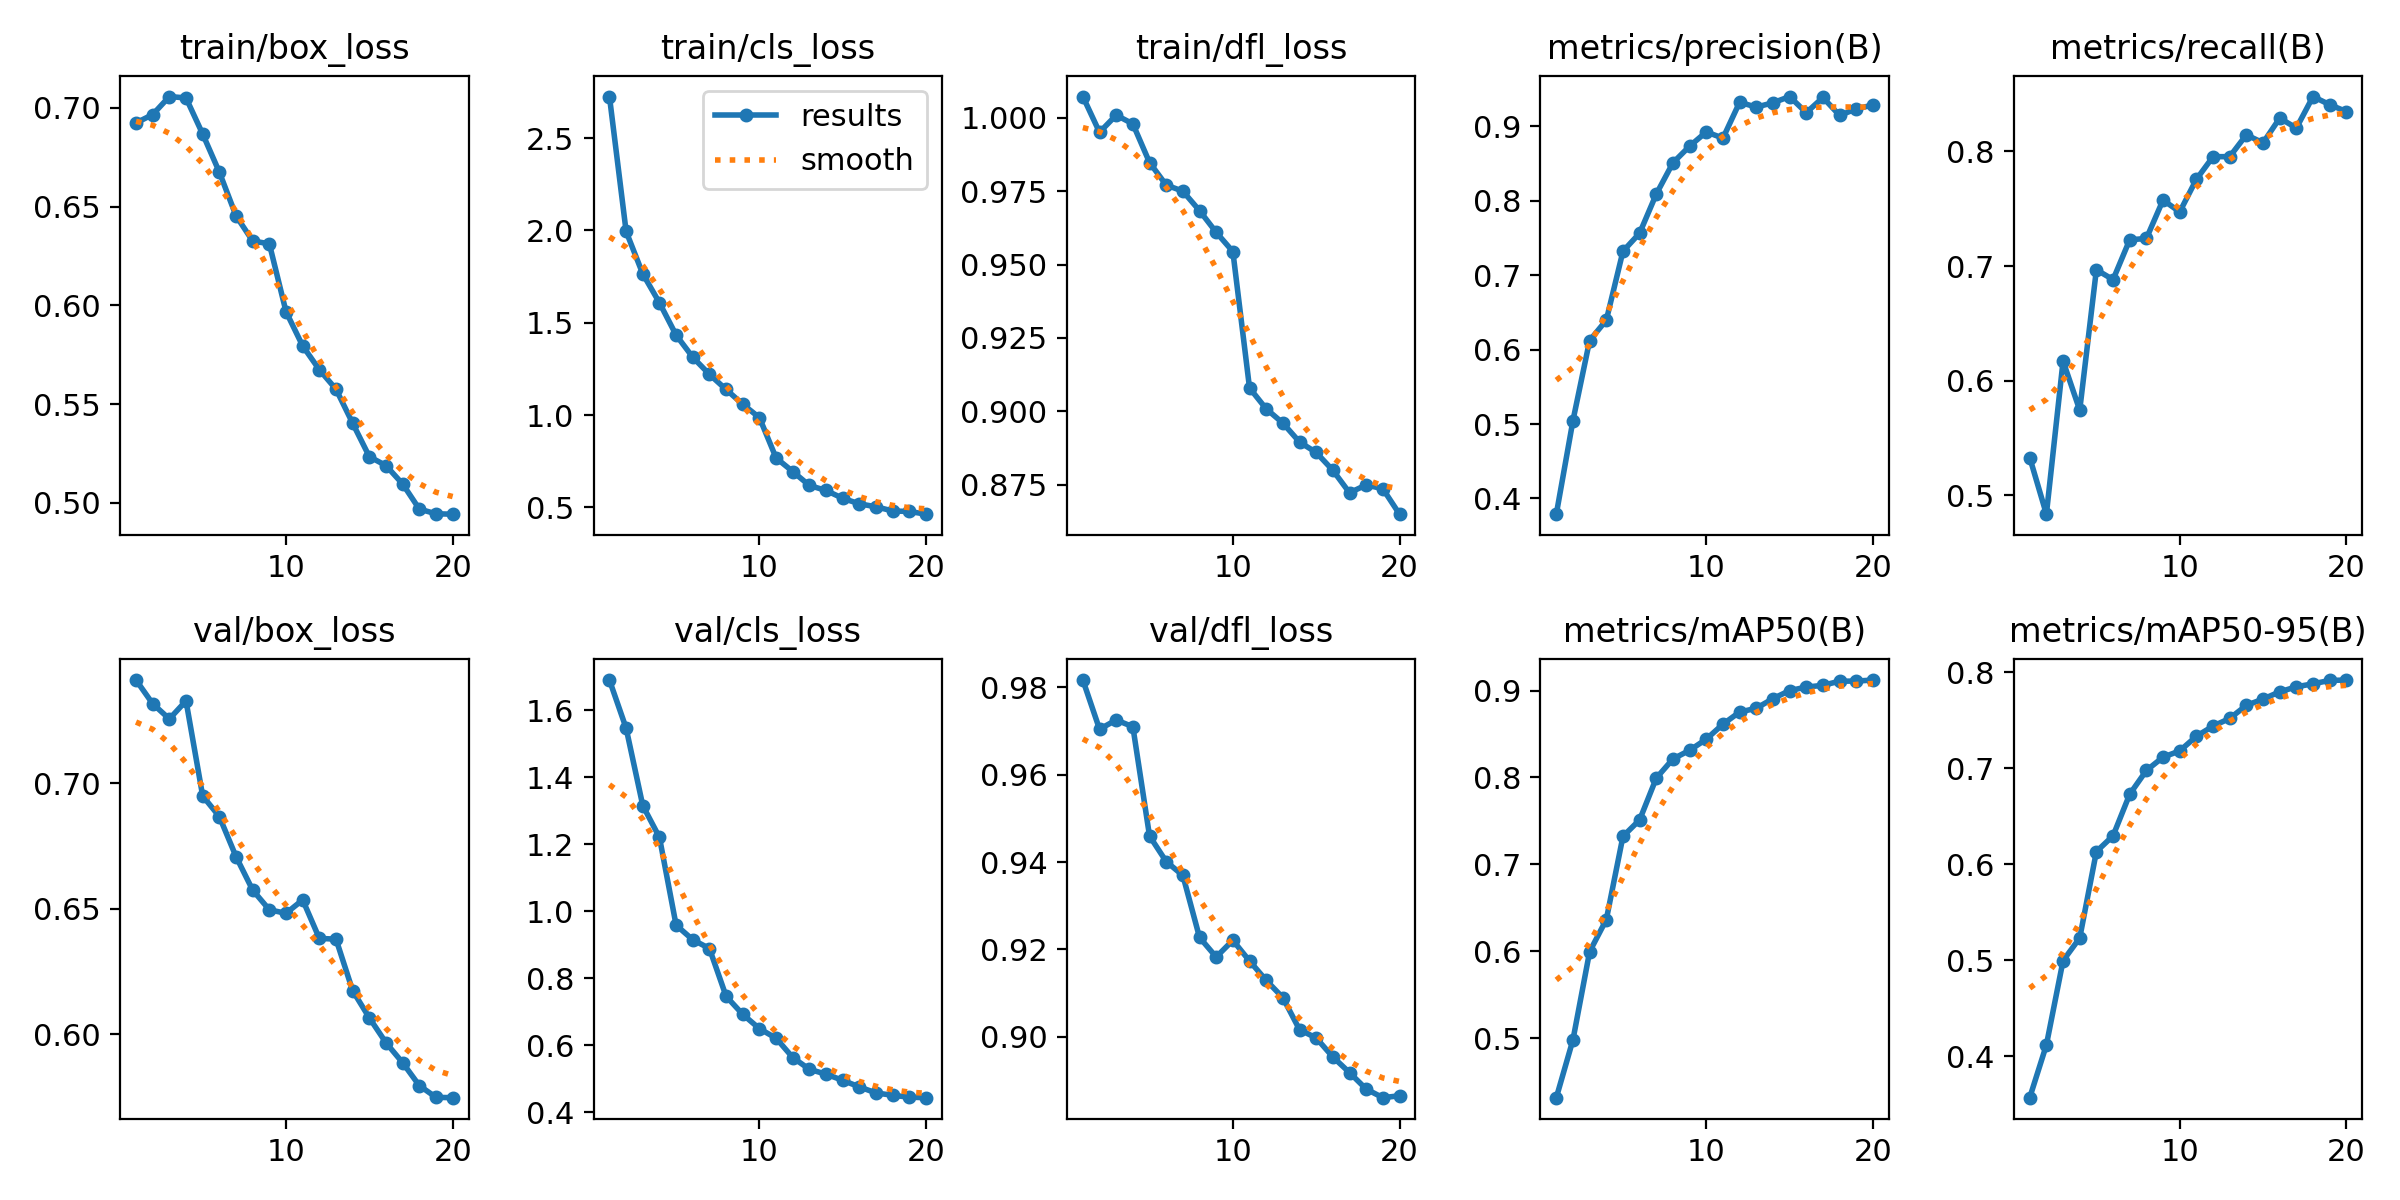

Source data for this figure (header and first rows):
epoch, time, train/box_loss, train/cls_loss, train/dfl_loss, metrics/precision(B), metrics/recall(B), metrics/mAP50(B), metrics/mAP50-95(B), val/box_loss, val/cls_loss, val/dfl_loss, lr/pg0, lr/pg1, lr/pg2
1, 22.28, 0.6924, 2.725, 1.007, 0.3789, 0.5331, 0.4315, 0.3569, 0.741, 1.691, 0.9817, 0.0001745, 0.0001745, 0.0001745
2, 43.23, 0.6966, 1.994, 0.9951, 0.5047, 0.4837, 0.4981, 0.4118, 0.7316, 1.547, 0.9704, 0.0003477, 0.0003477, 0.0003477
3, 64.13, 0.7057, 1.764, 1.001, 0.6123, 0.6172, 0.5995, 0.4995, 0.7255, 1.316, 0.9726, 0.0005124, 0.0005124, 0.0005124
4, 84.56, 0.705, 1.608, 0.9979, 0.6395, 0.5744, 0.6363, 0.5232, 0.7327, 1.221, 0.971, 0.0004974, 0.0004974, 0.0004974
5, 107.7, 0.6867, 1.433, 0.9848, 0.7322, 0.6968, 0.7322, 0.6131, 0.6949, 0.9589, 0.946, 0.0004758, 0.0004758, 0.0004758
6, 129.8, 0.6674, 1.313, 0.9771, 0.7565, 0.6882, 0.7511, 0.6296, 0.6867, 0.9153, 0.9401, 0.000449, 0.000449, 0.000449
7, 152.8, 0.6453, 1.22, 0.975, 0.8091, 0.7229, 0.7992, 0.6729, 0.6707, 0.8892, 0.9369, 0.0004177, 0.0004177, 0.0004177
8, 173.3, 0.6326, 1.139, 0.9684, 0.8511, 0.724, 0.8213, 0.6976, 0.6574, 0.7466, 0.9227, 0.0003825, 0.0003825, 0.0003825
9, 190.8, 0.6312, 1.059, 0.961, 0.8735, 0.7576, 0.8312, 0.7115, 0.6496, 0.6925, 0.9183, 0.0003445, 0.0003445, 0.0003445
10, 208.2, 0.5968, 0.9862, 0.9544, 0.8926, 0.7472, 0.844, 0.7179, 0.6482, 0.6499, 0.9221, 0.0003044, 0.0003044, 0.0003044
11, 243.3, 0.5795, 0.7678, 0.9079, 0.8843, 0.7756, 0.8613, 0.7332, 0.6535, 0.6214, 0.9173, 0.0002633, 0.0002633, 0.0002633
12, 260.2, 0.5674, 0.6944, 0.9008, 0.9324, 0.7953, 0.8752, 0.7438, 0.6382, 0.5637, 0.9129, 0.0002222, 0.0002222, 0.0002222
13, 277.6, 0.5575, 0.6188, 0.896, 0.926, 0.7954, 0.8796, 0.7518, 0.6379, 0.5284, 0.909, 0.0001821, 0.0001821, 0.0001821
14, 294.1, 0.5403, 0.5918, 0.8895, 0.9318, 0.8144, 0.8907, 0.7654, 0.6174, 0.514, 0.9016, 0.000144, 0.000144, 0.000144
15, 310.5, 0.5234, 0.5494, 0.8859, 0.9402, 0.8074, 0.8999, 0.772, 0.6066, 0.4956, 0.8997, 0.0001088, 0.0001088, 0.0001088
16, 326.9, 0.5189, 0.5195, 0.8799, 0.9185, 0.829, 0.9039, 0.7795, 0.5967, 0.4759, 0.8954, 7.74799e-05, 7.74799e-05, 7.74799e-05
17, 343.1, 0.5095, 0.5035, 0.8722, 0.9389, 0.8203, 0.906, 0.7847, 0.5887, 0.4579, 0.8918, 5.07043e-05, 5.07043e-05, 5.07043e-05
18, 359.5, 0.4968, 0.4808, 0.8749, 0.9148, 0.8478, 0.9107, 0.7879, 0.5796, 0.451, 0.888, 2.91626e-05, 2.91626e-05, 2.91626e-05
19, 375.8, 0.4945, 0.4781, 0.8735, 0.9236, 0.8407, 0.9109, 0.7914, 0.5749, 0.4452, 0.886, 1.33853e-05, 1.33853e-05, 1.33853e-05
20, 392.1, 0.4943, 0.4636, 0.8649, 0.9287, 0.8347, 0.912, 0.7918, 0.5748, 0.4439, 0.8865, 3.76073e-06, 3.76073e-06, 3.76073e-06
